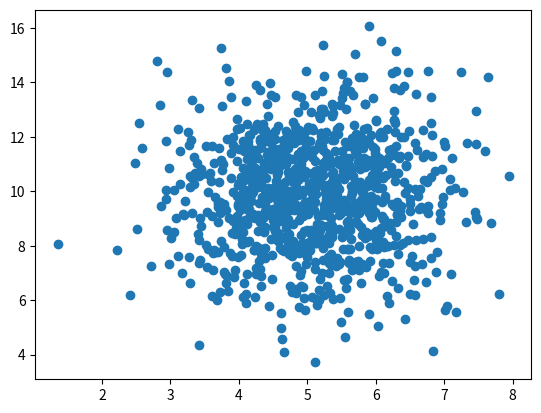

This chart was generated by the following Python code:
import os
import numpy as np
from numpy import random
from scipy import stats
import matplotlib.pyplot as plt
os.system("cls")

# x = np.array([60, 70, 80, 90, 100, 95, 85])
# y = np.array([65, 75, 85, 95, 105, 90, 80])
# plt.xlabel("ages")
# plt.ylabel("speed")
# plt.scatter(x, y)
# plt.show()

x = np.random.normal(5.0, 1.0, 1000)
y = np.random.normal(10.0, 2.0, 1000)
plt.scatter(x, y)
plt.show()
print()